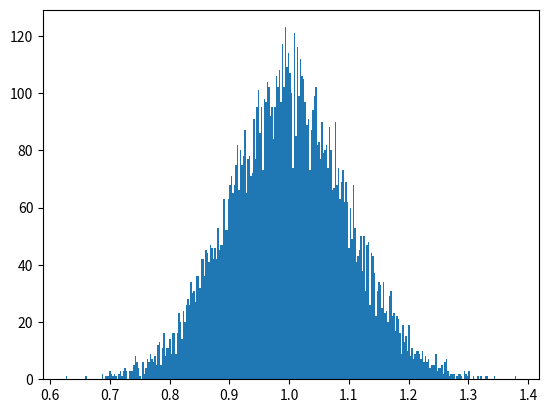

This figure's Python source:
import numpy as np
from numpy.linalg import cholesky
import matplotlib.pyplot as plt

sampleNo = 10000;
mu = 1
sigma = 0.1
np.random.seed(0)
s = np.random.normal(mu, sigma, sampleNo)
plt.hist(s,300)
plt.show()